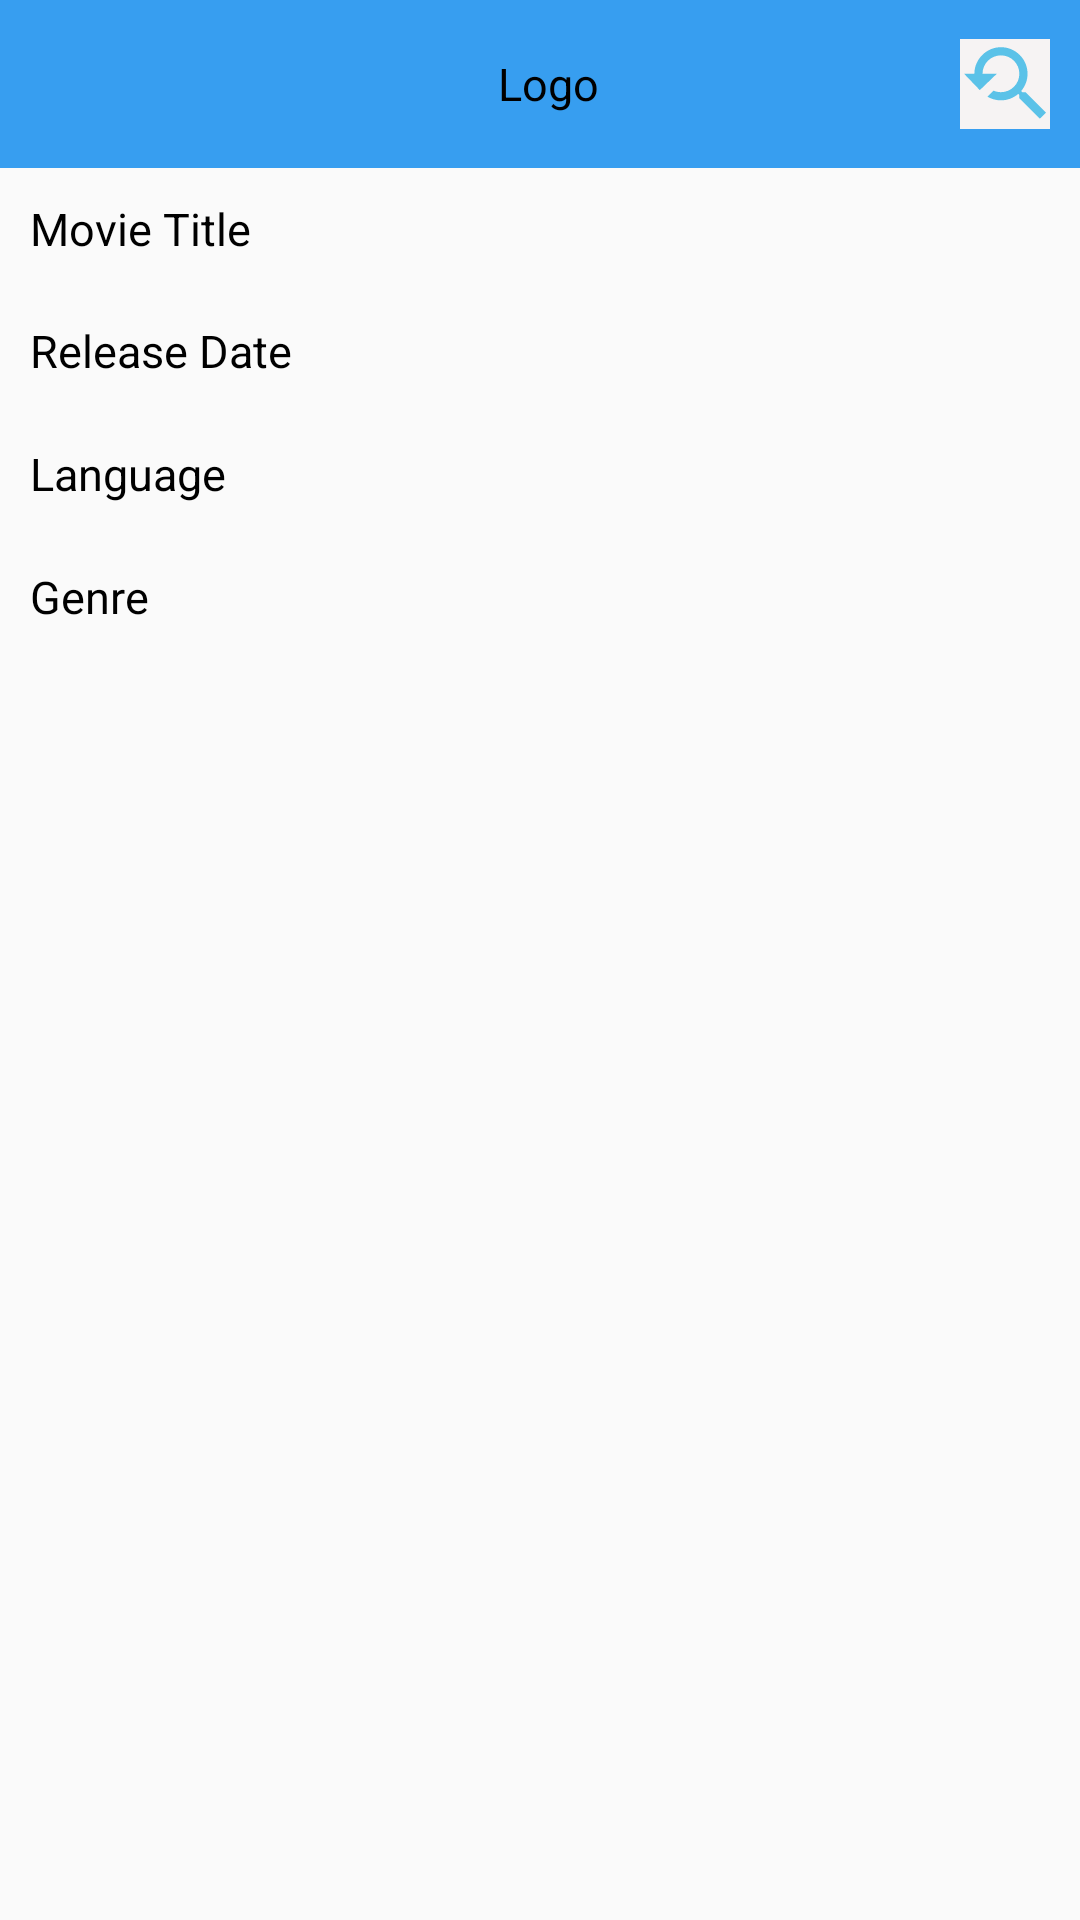

Produce the Android XML layout that renders to this screen, including the resource entries it uses.
<!-- AndroidManifest.xml: application theme Theme.AppCompat.Light.NoActionBar -->
<!-- res/layout/activity_movie_detail.xml -->
<?xml version="1.0" encoding="utf-8"?>
<LinearLayout xmlns:android="http://schemas.android.com/apk/res/android"
    xmlns:app="http://schemas.android.com/apk/res-auto"
    xmlns:tools="http://schemas.android.com/tools"
    android:layout_width="match_parent"
    android:layout_height="match_parent"
    android:orientation="vertical"
    tools:context=".ui.movielist.MovieDetailActivity">

    
    <include
        layout="@layout/layout_toolbar"
        android:layout_width="match_parent"
        android:layout_height="wrap_content" />

    <LinearLayout
        android:id="@+id/player_ll"
        android:visibility="gone"
        android:layout_width="match_parent"
        android:layout_height="wrap_content"
        android:layout_weight="0.3"
        android:orientation="vertical">

        <com.google.android.exoplayer2.ui.PlayerView
            android:id="@+id/playerView"
            android:layout_width="match_parent"
            android:layout_height="wrap_content" />
    </LinearLayout>

    <LinearLayout
        android:layout_width="match_parent"
        android:layout_height="wrap_content"
        android:layout_margin="10dp"
        android:layout_weight="0.7"
        android:orientation="vertical">
        <TextView
            android:layout_width="wrap_content"
            android:layout_height="wrap_content"
            android:text="Movie Title"
            android:textSize="15sp"
            android:textColor="@color/black"/>


        <TextView
            android:id="@+id/txt_movie_title"
            android:layout_width="wrap_content"
            android:layout_height="wrap_content"
            android:textSize="15sp"
            android:textColor="@color/search_grey"/>

        <TextView
            android:layout_width="wrap_content"
            android:layout_height="wrap_content"
            android:text="Release Date"
            android:textSize="15sp"
            android:textColor="@color/black"/>


        <TextView
            android:id="@+id/txt_release_date"
            android:layout_marginTop="3dp"
            android:layout_width="wrap_content"
            android:layout_height="wrap_content"
            android:text=""
            android:textSize="13sp"
            android:textColor="@color/search_grey"/>

        <TextView
            android:layout_width="wrap_content"
            android:layout_height="wrap_content"
            android:text="Language"
            android:textSize="15sp"
            android:textColor="@color/black"/>


        <TextView
            android:id="@+id/txt_Language"
            android:layout_marginTop="3dp"
            android:layout_width="wrap_content"
            android:layout_height="wrap_content"
            android:text=""
            android:textSize="13sp"
            android:textColor="@color/search_grey"/>
        <TextView
            android:layout_width="wrap_content"
            android:layout_height="wrap_content"
            android:text="Genre"
            android:textSize="15sp"
            android:textColor="@color/black"/>

        <TextView
            android:id="@+id/txt_other_details"
            android:layout_marginTop="3dp"
            android:layout_width="wrap_content"
            android:layout_height="wrap_content"
            android:text=""
            android:textSize="13sp"
            android:textColor="@color/search_grey"/>
    </LinearLayout>
</LinearLayout>
<!-- res/layout/layout_toolbar.xml (included above) -->
<?xml version="1.0" encoding="utf-8"?>
<LinearLayout xmlns:android="http://schemas.android.com/apk/res/android"
    android:layout_width="match_parent"
    android:layout_height="match_parent">

    <androidx.appcompat.widget.Toolbar
        android:id="@+id/toolbar"
        android:layout_width="match_parent"
        android:layout_height="?attr/actionBarSize"
        android:background="@color/color_blue">

        <RelativeLayout
            android:layout_width="wrap_content"
            android:layout_height="wrap_content"
            android:layout_marginStart="10dp"
            android:layout_marginEnd="10dp">


            <TextView
                android:layout_width="wrap_content"
                android:layout_height="wrap_content"
                android:layout_centerInParent="true"
                android:text="Logo"
                android:textColor="@color/black"
                android:textSize="15sp" />

            <ImageView
                android:id="@+id/img_search"
                android:layout_width="30dp"
                android:layout_height="30dp"
                android:layout_alignParentEnd="true"
                android:background="#F6F3F3"
                android:gravity="right"
                android:src="@drawable/ic_search" />
        </RelativeLayout>
    </androidx.appcompat.widget.Toolbar>
</LinearLayout>
<!-- resources referenced by this layout -->
<resources>
  <color name="black">#FF000000</color>
  <color name="color_blue">#379EF0</color>
  <color name="search_grey">#AAA</color>
  <!-- drawable ic_search (drawable-anydpi) -->
  <vector xmlns:android="http://schemas.android.com/apk/res/android"
      android:width="24dp"
      android:height="24dp"
      android:viewportWidth="24"
      android:viewportHeight="24"
      android:tint="#33B5E5"
      android:alpha="0.8">
    <group android:scaleX="1.0909091"
        android:scaleY="1.0909091"
        android:translateX="-1.0909091"
        android:translateY="-1.0909091">
      <path
          android:fillColor="@android:color/white"
          android:pathData="M17.01,14h-0.8l-0.27,-0.27c0.98,-1.14 1.57,-2.61 1.57,-4.23 0,-3.59 -2.91,-6.5 -6.5,-6.5s-6.5,3 -6.5,6.5H2l3.84,4 4.16,-4H6.51C6.51,7 8.53,5 11.01,5s4.5,2.01 4.5,4.5c0,2.48 -2.02,4.5 -4.5,4.5 -0.65,0 -1.26,-0.14 -1.82,-0.38L7.71,15.1c0.97,0.57 2.09,0.9 3.3,0.9 1.61,0 3.08,-0.59 4.22,-1.57l0.27,0.27v0.79l5.01,4.99L22,19l-4.99,-5z"/>
    </group>
  </vector>
</resources>
